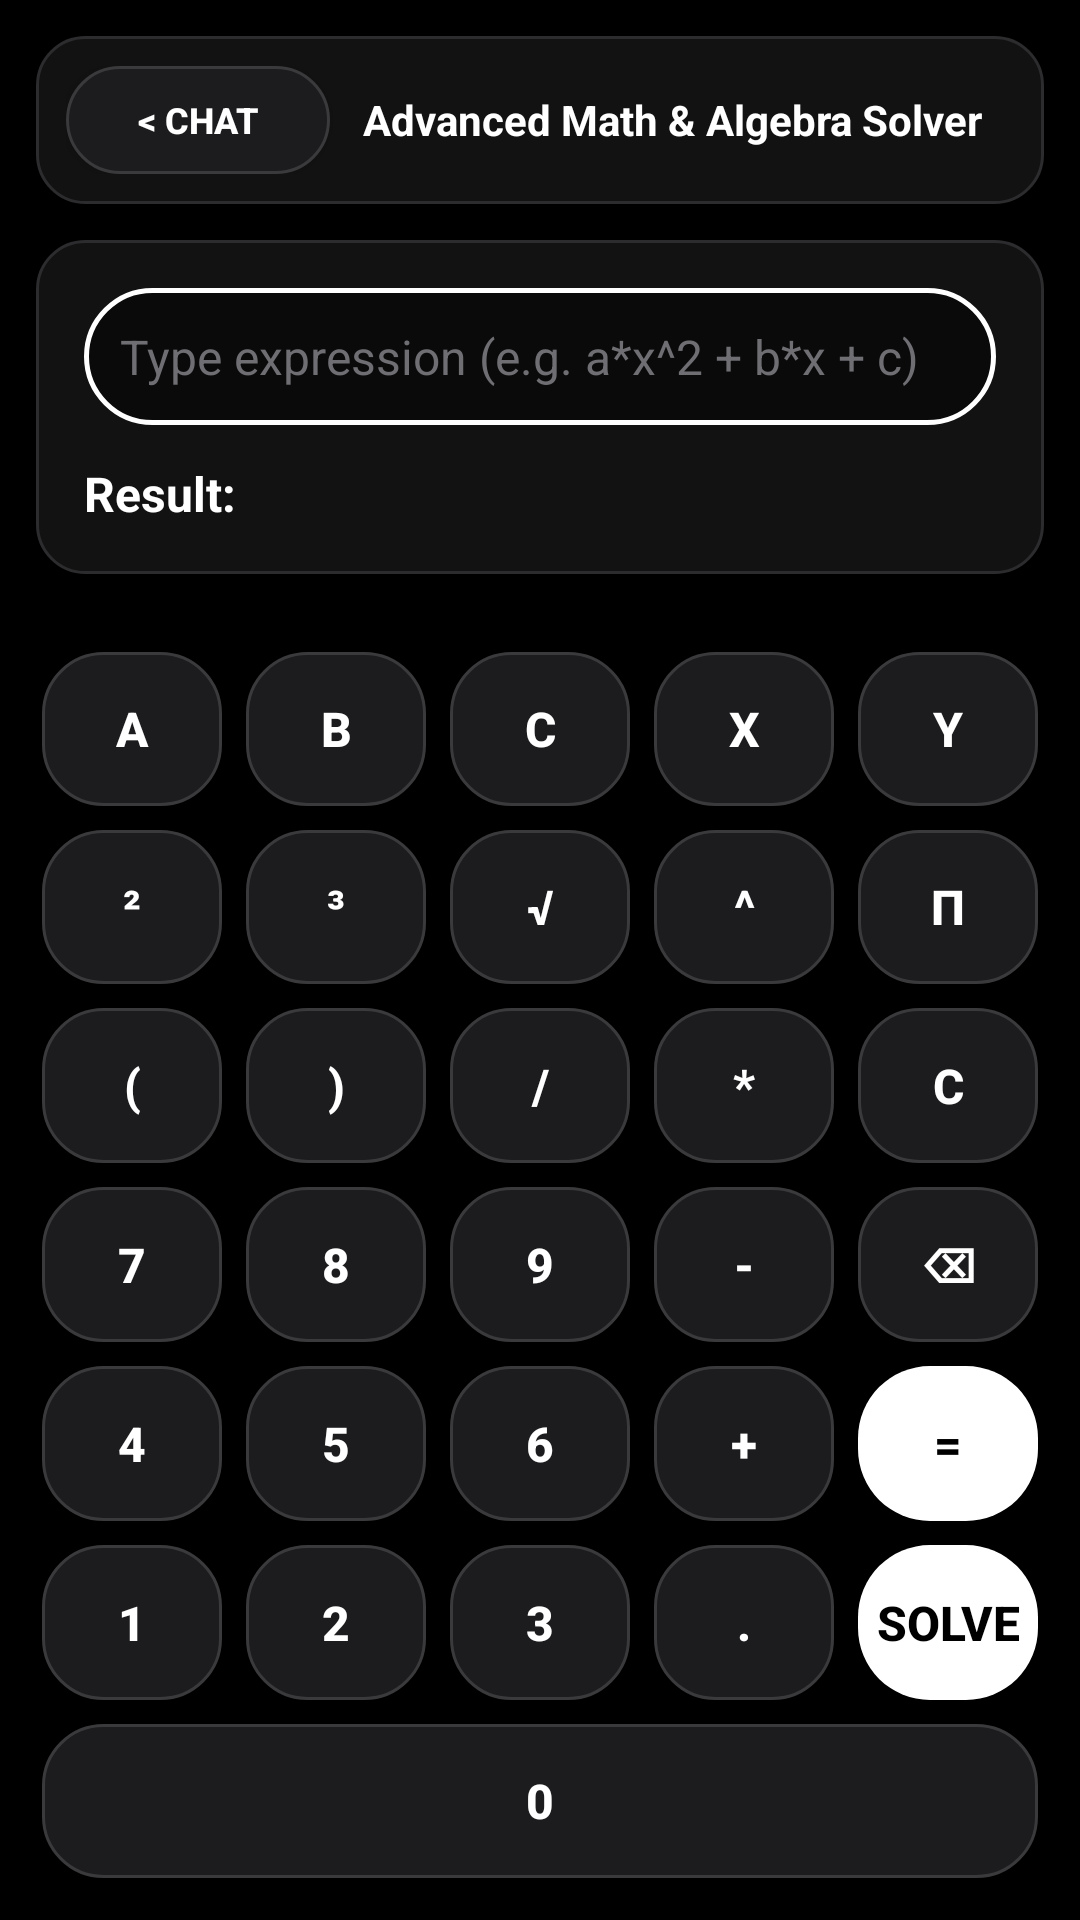

Android layout source for this screen:
<!-- AndroidManifest.xml: application theme Theme.YourLocalAI -->
<!-- res/layout/activity_math.xml -->
<?xml version="1.0" encoding="utf-8"?>
<LinearLayout xmlns:android="http://schemas.android.com/apk/res/android"
    android:layout_width="match_parent"
    android:layout_height="match_parent"
    android:orientation="vertical"
    android:fitsSystemWindows="true"
    android:background="#000000">

    
    <LinearLayout
        android:layout_width="match_parent"
        android:layout_height="wrap_content"
        android:orientation="horizontal"
        android:background="@drawable/bg_stylish_card"
        android:gravity="center_vertical"
        android:layout_margin="12dp"
        android:padding="10dp">

        <Button
            android:id="@+id/btnBackToChat"
            android:layout_width="wrap_content"
            android:layout_height="36dp"
            android:text="&lt; Chat"
            android:textColor="#FFFFFF"
            android:textSize="12sp"
            android:textStyle="bold"
            android:background="@drawable/bg_stylish_secondary"
            android:paddingLeft="14dp"
            android:paddingRight="14dp" />

        <TextView
            android:layout_width="0dp"
            android:layout_height="wrap_content"
            android:layout_weight="1"
            android:gravity="center"
            android:text="Advanced Math &amp; Algebra Solver"
            android:textColor="#FFFFFF"
            android:textSize="14sp"
            android:textStyle="bold" />
    </LinearLayout>

    
    <LinearLayout
        android:layout_width="match_parent"
        android:layout_height="wrap_content"
        android:orientation="vertical"
        android:padding="16dp"
        android:background="@drawable/bg_stylish_card"
        android:layout_marginStart="12dp"
        android:layout_marginEnd="12dp"
        android:layout_marginBottom="12dp">

        <EditText
            android:id="@+id/etMathInput"
            android:layout_width="match_parent"
            android:layout_height="wrap_content"
            android:hint="Type expression (e.g. a*x^2 + b*x + c)"
            android:textColor="#FFFFFF"
            android:textColorHint="#6E6E73"
            android:textSize="16sp"
            android:background="@drawable/bg_stylish_input"
            android:padding="12dp"
            android:inputType="text" />

        <TextView
            android:id="@+id/tvMathResult"
            android:layout_width="match_parent"
            android:layout_height="wrap_content"
            android:paddingTop="12dp"
            android:text="Result: "
            android:textColor="#FFFFFF"
            android:textSize="16sp"
            android:textStyle="bold" />
    </LinearLayout>

    
    <GridLayout
        android:layout_width="match_parent"
        android:layout_height="0dp"
        android:layout_weight="1"
        android:columnCount="5"
        android:rowCount="7"
        android:padding="10dp"
        android:alignmentMode="alignMargins"
        android:columnOrderPreserved="false">

        
        <Button android:id="@+id/btnA" android:text="a" style="@style/MathKeyButton" android:background="@drawable/bg_stylish_secondary"/>
        <Button android:id="@+id/btnB" android:text="b" style="@style/MathKeyButton" android:background="@drawable/bg_stylish_secondary"/>
        <Button android:id="@+id/btnC_var" android:text="c" style="@style/MathKeyButton" android:background="@drawable/bg_stylish_secondary"/>
        <Button android:id="@+id/btnX" android:text="x" style="@style/MathKeyButton" android:background="@drawable/bg_stylish_secondary"/>
        <Button android:id="@+id/btnY" android:text="y" style="@style/MathKeyButton" android:background="@drawable/bg_stylish_secondary"/>

        
        <Button android:id="@+id/btnSquare" android:text="²" style="@style/MathKeyButton" android:background="@drawable/bg_stylish_secondary"/>
        <Button android:id="@+id/btnCube" android:text="³" style="@style/MathKeyButton" android:background="@drawable/bg_stylish_secondary"/>
        <Button android:id="@+id/btnSqrt" android:text="√" style="@style/MathKeyButton" android:background="@drawable/bg_stylish_secondary"/>
        <Button android:id="@+id/btnPower" android:text="^" style="@style/MathKeyButton" android:background="@drawable/bg_stylish_secondary"/>
        <Button android:id="@+id/btnPi" android:text="π" style="@style/MathKeyButton" android:background="@drawable/bg_stylish_secondary"/>

        
        <Button android:id="@+id/btnOpenParen" android:text="(" style="@style/MathKeyButton" android:background="@drawable/bg_stylish_secondary"/>
        <Button android:id="@+id/btnCloseParen" android:text=")" style="@style/MathKeyButton" android:background="@drawable/bg_stylish_secondary"/>
        <Button android:id="@+id/btnDivide" android:text="/" style="@style/MathKeyButton" android:background="@drawable/bg_stylish_secondary"/>
        <Button android:id="@+id/btnMultiply" android:text="*" style="@style/MathKeyButton" android:background="@drawable/bg_stylish_secondary"/>
        <Button android:id="@+id/btnClearMath" android:text="C" style="@style/MathKeyButton" android:background="@drawable/bg_stylish_secondary"/>

        
        <Button android:id="@+id/btn7" android:text="7" style="@style/MathKeyButton" android:background="@drawable/bg_stylish_secondary"/>
        <Button android:id="@+id/btn8" android:text="8" style="@style/MathKeyButton" android:background="@drawable/bg_stylish_secondary"/>
        <Button android:id="@+id/btn9" android:text="9" style="@style/MathKeyButton" android:background="@drawable/bg_stylish_secondary"/>
        <Button android:id="@+id/btnMinus" android:text="-" style="@style/MathKeyButton" android:background="@drawable/bg_stylish_secondary"/>
        <Button android:id="@+id/btnBackspace" android:text="⌫" style="@style/MathKeyButton" android:background="@drawable/bg_stylish_secondary"/>

        
        <Button android:id="@+id/btn4" android:text="4" style="@style/MathKeyButton" android:background="@drawable/bg_stylish_secondary"/>
        <Button android:id="@+id/btn5" android:text="5" style="@style/MathKeyButton" android:background="@drawable/bg_stylish_secondary"/>
        <Button android:id="@+id/btn6" android:text="6" style="@style/MathKeyButton" android:background="@drawable/bg_stylish_secondary"/>
        <Button android:id="@+id/btnPlus" android:text="+" style="@style/MathKeyButton" android:background="@drawable/bg_stylish_secondary"/>
        <Button android:id="@+id/btnEquals" android:text="=" style="@style/MathKeyButton" android:textColor="#000000" android:background="@drawable/bg_stylish_button"/>

        
        <Button android:id="@+id/btn1" android:text="1" style="@style/MathKeyButton" android:background="@drawable/bg_stylish_secondary"/>
        <Button android:id="@+id/btn2" android:text="2" style="@style/MathKeyButton" android:background="@drawable/bg_stylish_secondary"/>
        <Button android:id="@+id/btn3" android:text="3" style="@style/MathKeyButton" android:background="@drawable/bg_stylish_secondary"/>
        <Button android:id="@+id/btnDot" android:text="." style="@style/MathKeyButton" android:background="@drawable/bg_stylish_secondary"/>
        <Button android:id="@+id/btnSolve" android:text="SOLVE" style="@style/MathKeyButton" android:textColor="#000000" android:background="@drawable/bg_stylish_button"/>

        
        <Button android:id="@+id/btn0" android:text="0" style="@style/MathKeyButton" android:background="@drawable/bg_stylish_secondary" android:layout_columnSpan="5"/>

    </GridLayout>

</LinearLayout>
<!-- resources referenced by this layout -->
<resources>
  <!-- drawable bg_stylish_button (drawable) -->
  <?xml version="1.0" encoding="utf-8"?>
  <selector xmlns:android="http://schemas.android.com/apk/res/android">
      <item android:state_enabled="false">
          <shape android:shape="rectangle">
              <solid android:color="#2C2C2E" />
              <corners android:radius="24dp" />
          </shape>
      </item>
      <item>
          <shape android:shape="rectangle">
              <solid android:color="#FFFFFF" />
              <corners android:radius="24dp" />
          </shape>
      </item>
  </selector>
  <!-- drawable bg_stylish_card (drawable) -->
  <?xml version="1.0" encoding="utf-8"?>
  <shape xmlns:android="http://schemas.android.com/apk/res/android"
      android:shape="rectangle">
      <solid android:color="#121212" />
      <stroke android:width="1dp" android:color="#2C2C2E" />
      <corners android:radius="16dp" />
  </shape>
  <!-- drawable bg_stylish_input (drawable) -->
  <?xml version="1.0" encoding="utf-8"?>
  <shape xmlns:android="http://schemas.android.com/apk/res/android"
      android:shape="rectangle">
      <solid android:color="#0A0A0A" />
      <stroke android:width="1.5dp" android:color="#FFFFFF" />
      <corners android:radius="28dp" />
  </shape>
  <!-- drawable bg_stylish_secondary (drawable) -->
  <?xml version="1.0" encoding="utf-8"?>
  <shape xmlns:android="http://schemas.android.com/apk/res/android"
      android:shape="rectangle">
      <solid android:color="#1C1C1E" />
      <stroke android:width="1dp" android:color="#3A3A3C" />
      <corners android:radius="20dp" />
  </shape>
  <style name="MathKeyButton">
          <item name="android:layout_width">0dp</item>
          <item name="android:layout_height">0dp</item>
          <item name="android:layout_rowWeight">1</item>
          <item name="android:layout_columnWeight">1</item>
          <item name="android:layout_margin">4dp</item>
          <item name="android:background">#1C1C1E</item>
          <item name="android:textColor">#FFFFFF</item>
          <item name="android:textSize">16sp</item>
          <item name="android:textStyle">bold</item>
      </style>
  <style name="Theme.YourLocalAI" parent="Theme.MaterialComponents.DayNight.NoActionBar">
          
          <item name="colorPrimary">@color/black</item>
          <item name="colorPrimaryVariant">@color/black</item>
          <item name="colorOnPrimary">@color/white</item>
          
          <item name="colorSecondary">@color/white</item>
          <item name="colorOnSecondary">@color/black</item>
          
          <item name="android:statusBarColor">@color/black</item>
      </style>
  <!-- not gathered from this repository: default colours our renderer supplied (Android Studio template values) -->
  <color name="black">#FF000000</color>
  <color name="white">#FFFFFFFF</color>
</resources>
